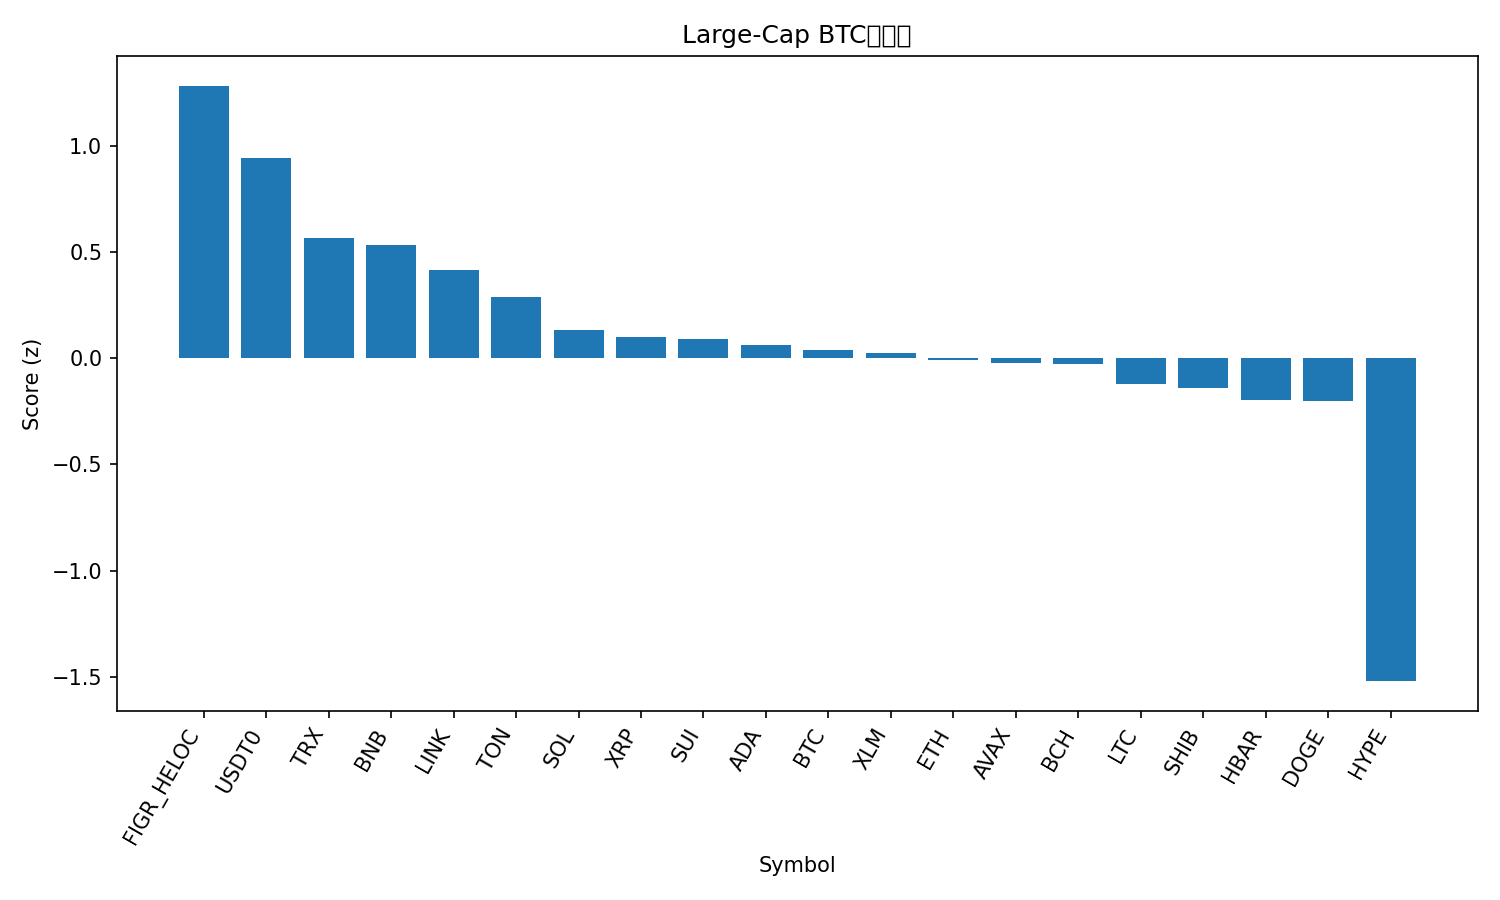

Source data for this figure (header and first rows):
rank, name, symbol, price_btc, price_usd, pct_1h_btc, pct_24h_btc, pct_7d_btc, market_cap_rank, market_cap_usd, volume_usd, score
1, Figure Heloc, FIGR_HELOC, 8.46e-06, 1.016, 1.141, 4.894, 0.9224, 17, 13157592434, 19110174, 1.282
2, USDT0, USDT0, 8.33e-06, 1.0, 1.031, 2.973, -0.1249, 33, 6861834760, 894955482, 0.9411
3, TRON, TRX, 2.79e-06, 0.3349, 0.771, 1.572, -2.202, 10, 31686553909, 893377986, 0.5671
4, BNB, BNB, 0.01032, 1240, 0.9197, -2.341, 17.35, 4, 172054696909, 6995504732, 0.5326
5, Chainlink, LINK, 0.0001792, 21.53, 1.163, -0.8789, -3.667, 16, 14561440148, 904912203, 0.4163
6, Toncoin, TON, 2.233e-05, 2.68, 0.6361, 0.3948, -4.399, 34, 6744255231, 155532039, 0.2876
7, Solana, SOL, 0.001815, 218, 0.4149, -0.04574, -3.937, 6, 118863463726, 8622183360, 0.1302
8, XRP, XRP, 2.326e-05, 2.79, 0.6246, -0.682, -6.491, 5, 166773752756, 5337487837, 0.09941
9, Sui, SUI, 2.797e-05, 3.36, 0.8038, -1.617, -5.266, 18, 12163947428, 1161264127, 0.08898
10, Cardano, ADA, 6.67e-06, 0.8008, 0.5793, -0.7948, -6.014, 11, 29199398252, 1332675436, 0.06364
11, Bitcoin, BTC, 1.0, 120188, 0.0, 0.0, 0.0, 1, 2391517033676, 69949831062, 0.03641
12, Stellar, XLM, 3.11e-06, 0.3734, 0.5032, -0.5961, -7.21, 19, 11927689432, 235615902, 0.0229
13, Ethereum, ETH, 0.0358, 4300, 0.5225, -1.904, -3.17, 2, 517928731513, 43752930672, -0.01015
14, Avalanche, AVAX, 0.0002316, 27.82, 0.4516, -0.6875, -7.41, 20, 11726798417, 676628120, -0.02096
15, Bitcoin Cash, BCH, 0.004754, 571.1, -0.05916, 0.6389, -3.027, 22, 11381276793, 196617754, -0.02716
16, Litecoin, LTC, 0.0009721, 116.8, -0.5311, 1.665, -2.024, 27, 8895026874, 862218031, -0.1217
17, Shiba Inu, SHIB, 9.8292e-11, 1.181e-05, 0.299, -1.225, -5.63, 32, 6950720008, 177159782, -0.1403
18, Hedera, HBAR, 1.75e-06, 0.2101, 0.4313, -1.977, -6.829, 26, 8899848002, 336484971, -0.1952
19, Dogecoin, DOGE, 2.03e-06, 0.2435, 0.5493, -2.895, -4.466, 8, 36765711857, 3121604051, -0.2027
20, Hyperliquid, HYPE, 0.0003539, 42.51, -0.5652, -6.716, -13.65, 21, 11530132701, 498549631, -1.519
21, Mantle, MNT, 1.936e-05, 2.33, -3.291, -6.412, 18.18, 31, 7547612983, 738813772, -2.292
